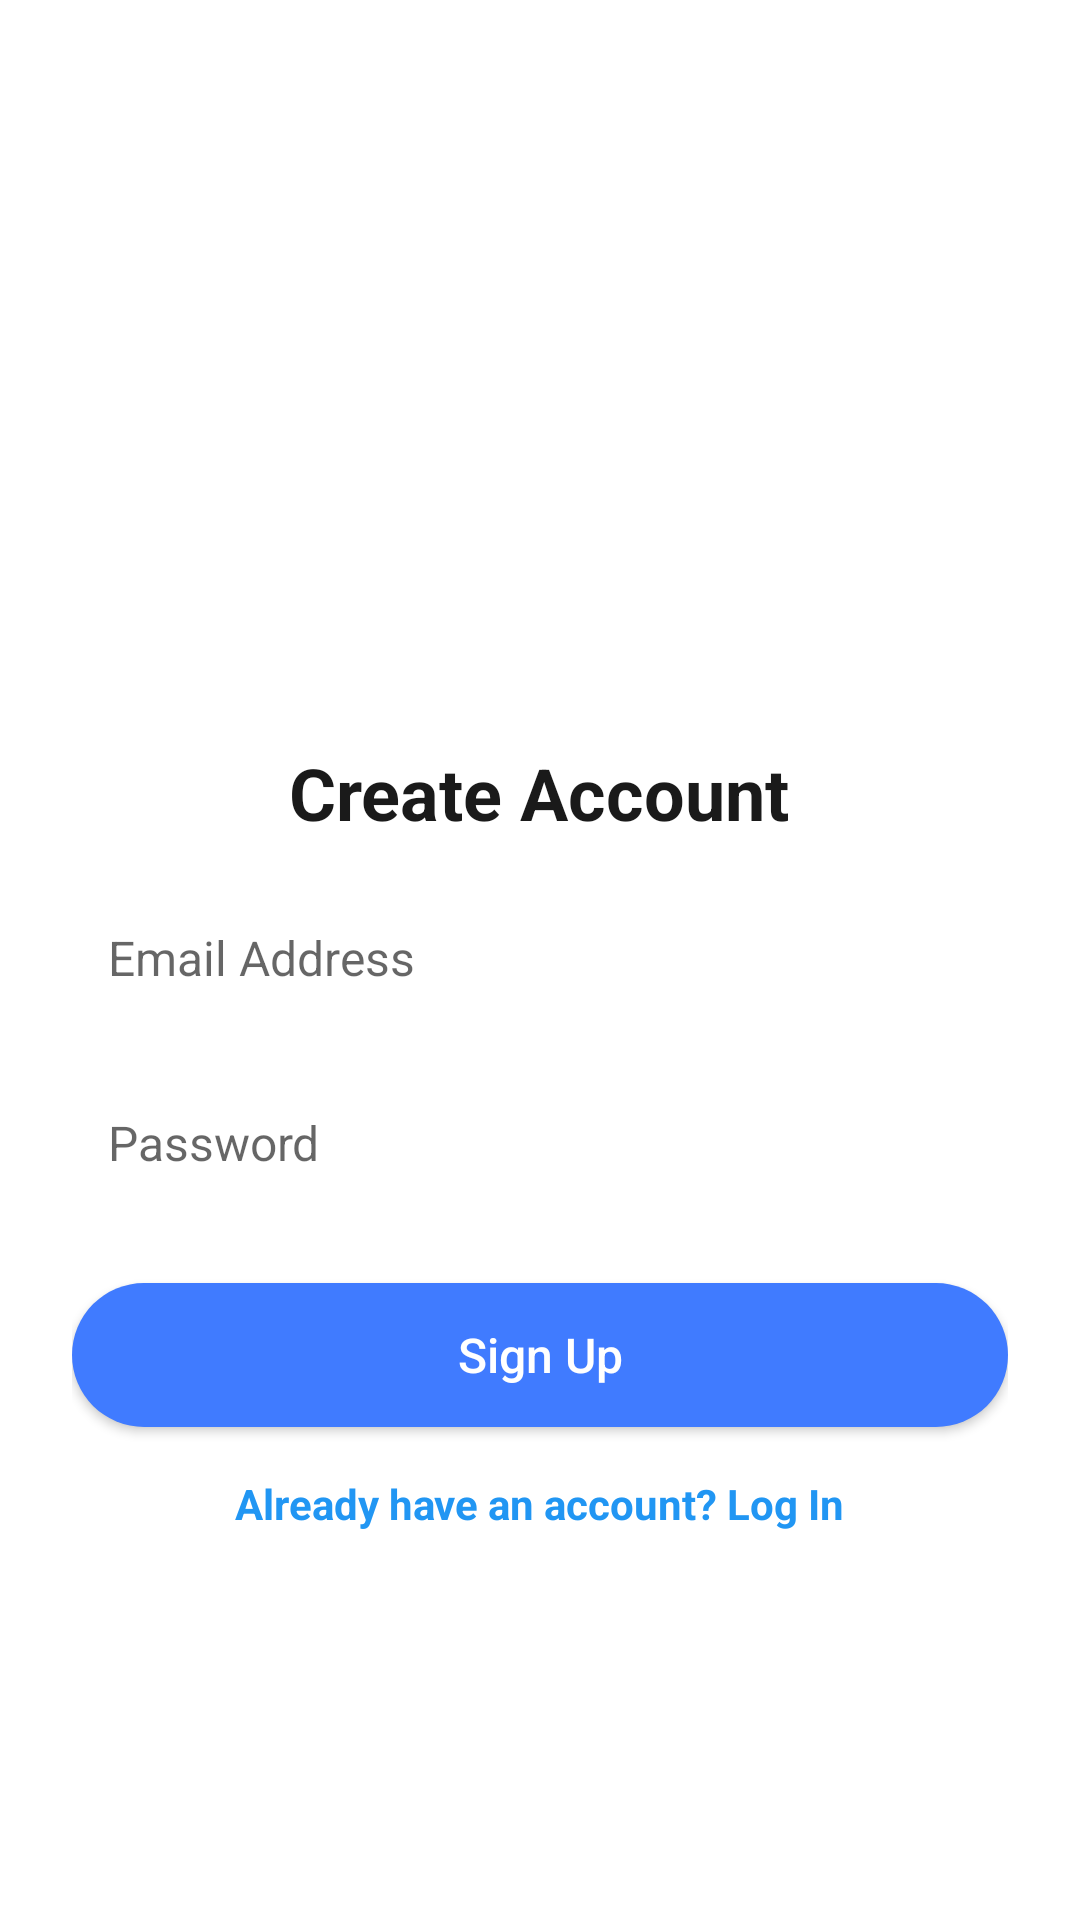

Here is an Android app screen rendered from its layout file. Give the layout XML and the strings, colors and styles it references.
<!-- AndroidManifest.xml: application theme Theme.WalletApp -->
<!-- res/layout/activity_signup.xml -->
<?xml version="1.0" encoding="utf-8"?>
<ScrollView
    xmlns:android="http://schemas.android.com/apk/res/android"
    android:layout_width="match_parent"
    android:layout_height="match_parent"
    android:background="#FFFFFF">

    <LinearLayout
        android:layout_width="match_parent"
        android:layout_height="wrap_content"
        android:orientation="vertical"
        android:padding="24dp"
        android:gravity="center_horizontal">

        
        <ImageView
            android:layout_width="160dp"
            android:layout_height="160dp"
            android:src="@drawable/ic_launcher"
            android:layout_marginTop="40dp"
            android:contentDescription="App Logo" />

        
        <TextView
            android:layout_width="wrap_content"
            android:layout_height="wrap_content"
            android:text="Create Account"
            android:textSize="24sp"
            android:textStyle="bold"
            android:textColor="#1A1A1A"
            android:layout_marginTop="24dp" />

        
       

        
        <EditText
            android:id="@+id/emailInput"
            android:layout_width="match_parent"
            android:layout_height="wrap_content"
            android:hint="Email Address"
            android:inputType="textEmailAddress"
            android:padding="12dp"
            android:layout_marginTop="16dp"
            android:background="@drawable/input_background"
            android:textColor="#000000"
            android:textSize="16sp" />

        
        <EditText
            android:id="@+id/passwordInput"
            android:layout_width="match_parent"
            android:layout_height="wrap_content"
            android:hint="Password"
            android:inputType="textPassword"
            android:padding="12dp"
            android:layout_marginTop="16dp"
            android:background="@drawable/input_background"
            android:textColor="#000000"
            android:textSize="16sp" />

        
        

        
        <Button
            android:id="@+id/btnSignUp"
            android:layout_width="match_parent"
            android:layout_height="wrap_content"
            android:text="Sign Up"
            android:textColor="#FFFFFF"

            style="@style/PrimaryButton" android:layout_marginTop="24dp"
            android:padding="12dp"
            android:textSize="16sp" />

        
        <TextView
            android:id="@+id/linkToLogin"
            android:layout_width="wrap_content"
            android:layout_height="wrap_content"
            android:text="Already have an account? Log In"
            android:textColor="#2196F3"
            android:textStyle="bold"
            android:layout_marginTop="16dp" />
    </LinearLayout>
</ScrollView>
<!-- resources referenced by this layout -->
<resources>
  <style name="PrimaryButton">
          <item name="android:background">@drawable/button_primary_background</item>
          <item name="android:textColor">#FFFFFF</item>
          <item name="android:textAllCaps">false</item>
          <item name="android:paddingLeft">16dp</item>
          <item name="android:paddingRight">16dp</item>
          <item name="android:minHeight">48dp</item>
          <item name="android:textSize">16sp</item>
      </style>
  <style name="Theme.WalletApp" parent="Theme.AppCompat.Light.NoActionBar">
          
          <item name="colorOnPrimary">@color/white</item>
          
          <item name="colorSecondary">@color/theme</item>
          <item name="colorOnSecondary">@color/black</item>
          
          <item name="android:statusBarColor" tools:targetApi="l">@color/theme</item>
          <item name="android:textColor">@color/black</item>
          
      </style>
  <!-- drawable button_primary_background (drawable) -->
  <?xml version="1.0" encoding="utf-8"?>
  <shape xmlns:android="http://schemas.android.com/apk/res/android">
      <solid android:color="#407BFF" />
      <corners android:radius="24dp" />
  </shape>
  <color name="white">#FFFFFF</color>
  <color name="theme">#6C63FF</color>
  <color name="black">#000000</color>
</resources>
